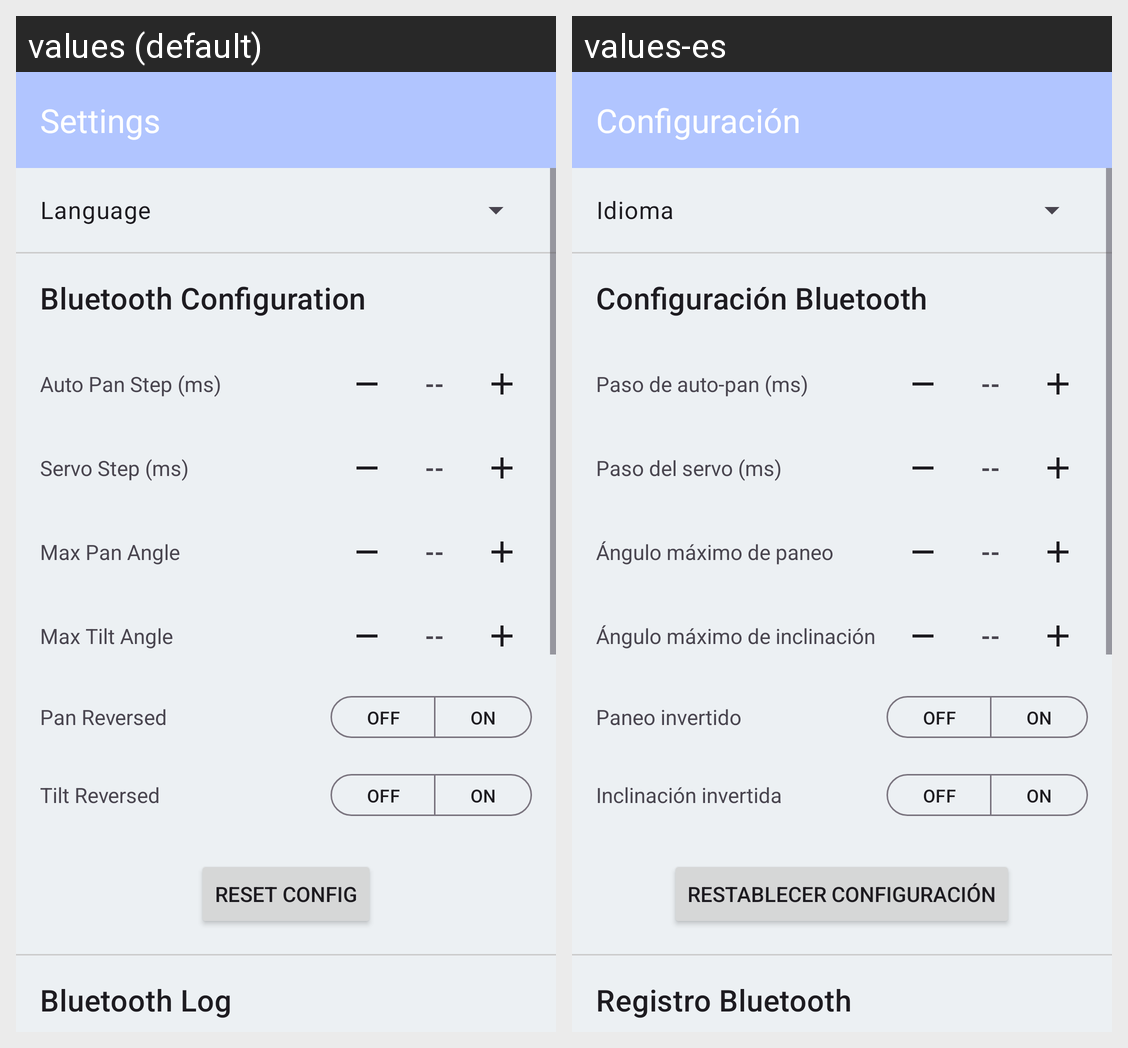

This grid shows one Android layout under two languages. Give, for every string resource on the screen, its name, the default text and each shown locale's text.
Android screen res/layout/activity_settings.xml rendered under 2 locales, left to right: values (default), values-es. Device: Nexus 5 (rendered at 1080×1920; each locale shown at half size, 540×960, under a caption strip naming it); theme Theme.PanServoClient.
Strings drawn on this screen, with the default value and each locale's value (text and hints the layout hard-codes, and strings that could not be matched under every locale, appear in the picture but are not listed):

settings_title
  values: Settings
  values-es: Configuración

language_label
  values: Language
  values-es: Idioma

bluetooth_config_title
  values: Bluetooth Configuration
  values-es: Configuración Bluetooth

auto_pan_step_ms
  values: Auto Pan Step (ms)
  values-es: Paso de auto-pan (ms)

config_placeholder
  values: --
  values-es: --

servo_step_ms
  values: Servo Step (ms)
  values-es: Paso del servo (ms)

max_pan_angle
  values: Max Pan Angle
  values-es: Ángulo máximo de paneo

max_tilt_angle
  values: Max Tilt Angle
  values-es: Ángulo máximo de inclinación

pan_reversed
  values: Pan Reversed
  values-es: Paneo invertido

toggle_off
  values: OFF
  values-es: OFF

toggle_on
  values: ON
  values-es: ON

tilt_reversed
  values: Tilt Reversed
  values-es: Inclinación invertida

reset_config
  values: Reset Config
  values-es: Restablecer configuración

bluetooth_log
  values: Bluetooth Log
  values-es: Registro Bluetooth
